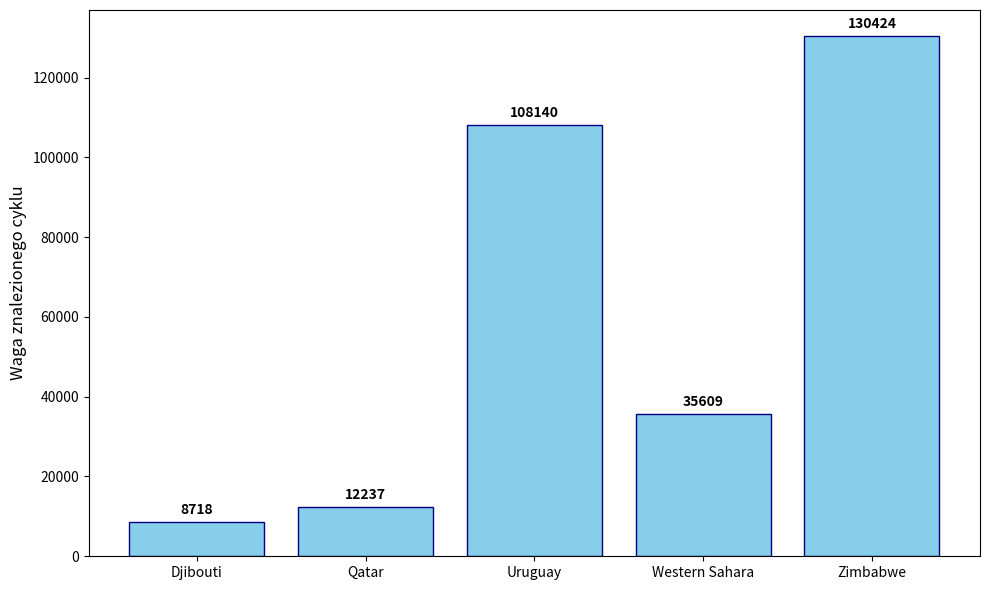

Python code for this plot:
import matplotlib.pyplot as plt

# Dane
panstwa = ['Djibouti', 'Qatar', 'Uruguay', 'Western Sahara', 'Zimbabwe']
wagi = [8718, 12237, 108140, 35609, 130424]

# Tworzenie wykresu
plt.figure(figsize=(10, 6))
plt.bar(panstwa, wagi, color='skyblue', edgecolor='navy')

# Opisy osi i tytuł
plt.ylabel('Waga znalezionego cyklu', fontsize=12)

# Dodanie wartości nad słupkami (opcjonalne, dla lepszej czytelności)
for i, v in enumerate(wagi):
    plt.text(i, v + 2000, str(v), ha='center', fontweight='bold')

# Wyświetlenie wykresu
plt.tight_layout()
plt.show()
